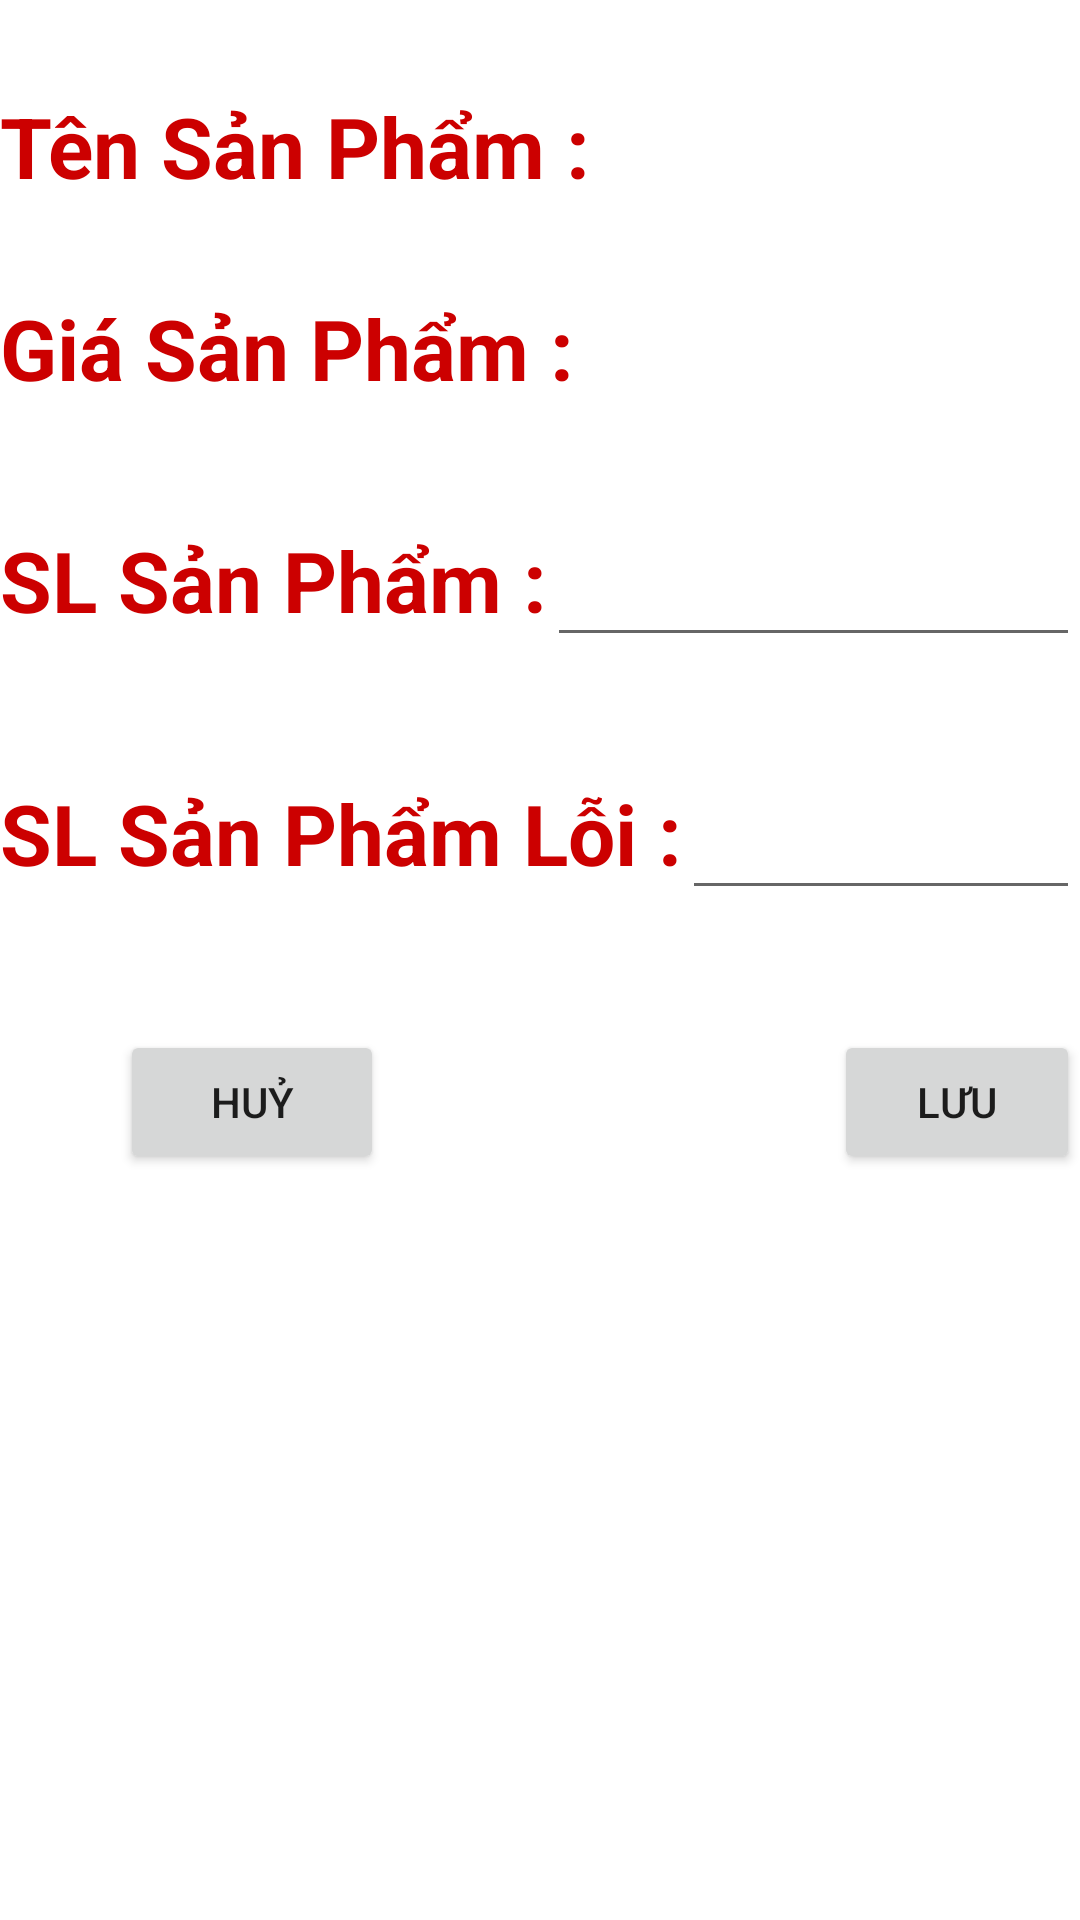

The Android layout XML behind this screen, and the referenced resources:
<!-- AndroidManifest.xml: application theme Theme.GiuaKi -->
<!-- res/layout/activity_edit_detail_timekeeping.xml -->
<?xml version="1.0" encoding="utf-8"?>
<LinearLayout xmlns:android="http://schemas.android.com/apk/res/android"
    xmlns:app="http://schemas.android.com/apk/res-auto"
    xmlns:tools="http://schemas.android.com/tools"
    android:layout_width="match_parent"
    android:layout_height="match_parent"
    tools:context=".activity.Edit_DetailTimekeeping"
    android:orientation="vertical">

    <LinearLayout
        android:layout_width="match_parent"
        android:layout_height="wrap_content"
        android:layout_marginTop="30dp">
        <TextView
            android:layout_width="wrap_content"
            android:layout_height="wrap_content"
            android:text="Tên Sản Phẩm :"
            android:textColor="@android:color/holo_red_dark"
            android:textSize="28sp"
            android:textStyle="bold"></TextView>
        <TextView
            android:id="@+id/tv_nameproduct"
            android:layout_width="wrap_content"
            android:layout_height="wrap_content"
            android:textColor="@android:color/holo_red_dark"
            android:textSize="28sp"
            android:textStyle="bold"></TextView>
    </LinearLayout>

    <LinearLayout
        android:layout_width="match_parent"
        android:layout_height="wrap_content"
        android:layout_marginTop="30dp">
        <TextView
            android:layout_width="wrap_content"
            android:layout_height="wrap_content"
            android:text="Giá Sản Phẩm :"
            android:textColor="@android:color/holo_red_dark"
            android:textSize="28sp"
            android:textStyle="bold"
            ></TextView>
        <TextView
            android:id="@+id/tv_priceProduct"
            android:layout_width="wrap_content"
            android:layout_height="wrap_content"
            android:textColor="@android:color/holo_red_dark"
            android:textSize="28sp"
            android:textStyle="bold"></TextView>
    </LinearLayout>

    <LinearLayout
        android:layout_width="match_parent"
        android:layout_height="wrap_content"
        android:layout_marginTop="30dp">
        <TextView
            android:layout_width="wrap_content"
            android:layout_height="wrap_content"
            android:text="SL Sản Phẩm :"
            android:textColor="@android:color/holo_red_dark"
            android:textSize="28sp"
            android:textStyle="bold"></TextView>
        <EditText
            android:id="@+id/editValue"
            android:layout_width="match_parent"
            android:layout_height="wrap_content"
            android:textColor="@android:color/holo_red_dark"
            android:textSize="28sp"
            android:textStyle="bold"></EditText>
    </LinearLayout>

    <LinearLayout
        android:layout_width="match_parent"
        android:layout_height="wrap_content"
        android:layout_marginTop="30dp">
        <TextView
            android:layout_width="wrap_content"
            android:layout_height="wrap_content"
            android:text="SL Sản Phẩm Lỗi :"
            android:textColor="@android:color/holo_red_dark"
            android:textSize="28sp"
            android:textStyle="bold"></TextView>
        <EditText
            android:id="@+id/editValueErr"
            android:layout_width="match_parent"
            android:layout_height="wrap_content"
            android:textColor="@android:color/holo_red_dark"
            android:textSize="28sp"
            android:textStyle="bold"></EditText>
    </LinearLayout>

    <LinearLayout
        android:layout_marginTop="40dp"
        android:layout_width="match_parent"
        android:layout_height="wrap_content">
        <Button
            android:id="@+id/cancel_button"
            android:layout_marginLeft="40dp"
            android:layout_width="wrap_content"
            android:layout_height="wrap_content"
            android:text="Huỷ"></Button>
        <Button
            android:id="@+id/save_button"
            android:layout_marginLeft="150dp"
            android:layout_width="wrap_content"
            android:layout_height="wrap_content"
            android:text="Lưu"></Button>
    </LinearLayout>

    <TextView
        android:id="@+id/hint"
        android:layout_width="wrap_content"
        android:layout_height="wrap_content"
        android:textColor="@android:color/holo_red_dark"
        android:textSize="28sp"
        android:textStyle="bold"></TextView>
</LinearLayout>
<!-- resources referenced by this layout -->
<resources>
  <style name="Theme.GiuaKi" parent="Theme.MaterialComponents.Light">
          
          <item name="colorPrimary">@color/purple_500</item>
          <item name="colorPrimaryVariant">@color/purple_700</item>
          <item name="colorOnPrimary">@color/white</item>
          
          <item name="colorSecondary">@color/teal_200</item>
          <item name="colorSecondaryVariant">@color/teal_700</item>
          <item name="colorOnSecondary">@color/black</item>
          
          <item name="android:statusBarColor" tools:targetApi="l">?attr/colorPrimaryVariant</item>
          
      </style>
  <color name="purple_500">#FF6200EE</color>
  <color name="purple_700">#FF3700B3</color>
  <color name="white">#FFFFFFFF</color>
  <color name="teal_200">#FF03DAC5</color>
  <color name="teal_700">#FF018786</color>
  <color name="black">#FF000000</color>
</resources>
